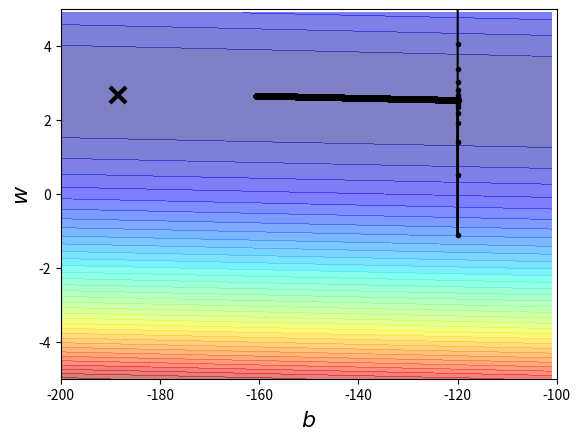

The matplotlib source for this figure:
# -*- coding: utf-8 -*-
# @Time    : 2019/4/20 10:21
# @Author  : Chen Jinghan
# @File    : RegressionDemo.py
import matplotlib.pyplot as plt
import numpy as np

x_data = [338., 333., 328., 207, 226., 25., 179., 60., 208., 606.]
y_data = [640., 633., 619., 393., 428., 27., 193., 66., 226., 1691]

# y_data = b + w * x_data

# initial b and w
b = -120
w = -4
# learning rate
lr = 0.000001
iteration = 100000
w_his = []
b_his = []

# iterations
# get the value of w and b, using Gradient Descent
for i in range(iteration):
    b_grad = 0.0
    w_grad = 0.0

    for j in range(len(x_data)):
        w_grad = w_grad + 2 * (y_data[j] - (b + w * x_data[j])) * (-x_data[j])
        b_grad = b_grad + 2 * (y_data[j] - (b + w * x_data[j])) * (-1)

    # update w and b
    w = w - lr * w_grad
    b = b - lr * b_grad

    # store parameters for plotting
    w_his.append(w)
    b_his.append(b)


# bias
x = np.arange(-200,-100,1)
# weight
y = np.arange(-5,5,0.1)
Z = np.zeros((len(x),len(y)))
X,Y = np.meshgrid(x,y)
for i in range(len(x)):
    for j in range(len(y)):
        b = x[i]
        w = y[j]
        Z[j][i] = 0
        for n in range(len(x_data)):
            Z[j][i] = Z[j][i] + (y_data[n] - b - w * x_data[n]) ** 2
        Z[j][i] = Z[j][i] / len(x_data)

plt.contourf(x,y,Z, 50, alpha = 0.5, cmap = plt.get_cmap('jet'))
plt.plot([-188.4],[2.67],'x',ms=12, markeredgewidth=3, color ='black')
plt.plot(b_his, w_his,'o-',ms=3, lw=1.5, color = 'black')
plt.xlim(-200,-100)
plt.ylim(-5,5)
plt.xlabel(r'$b$',fontsize = 16)
plt.ylabel(r'$w$',fontsize = 16)
plt.show()